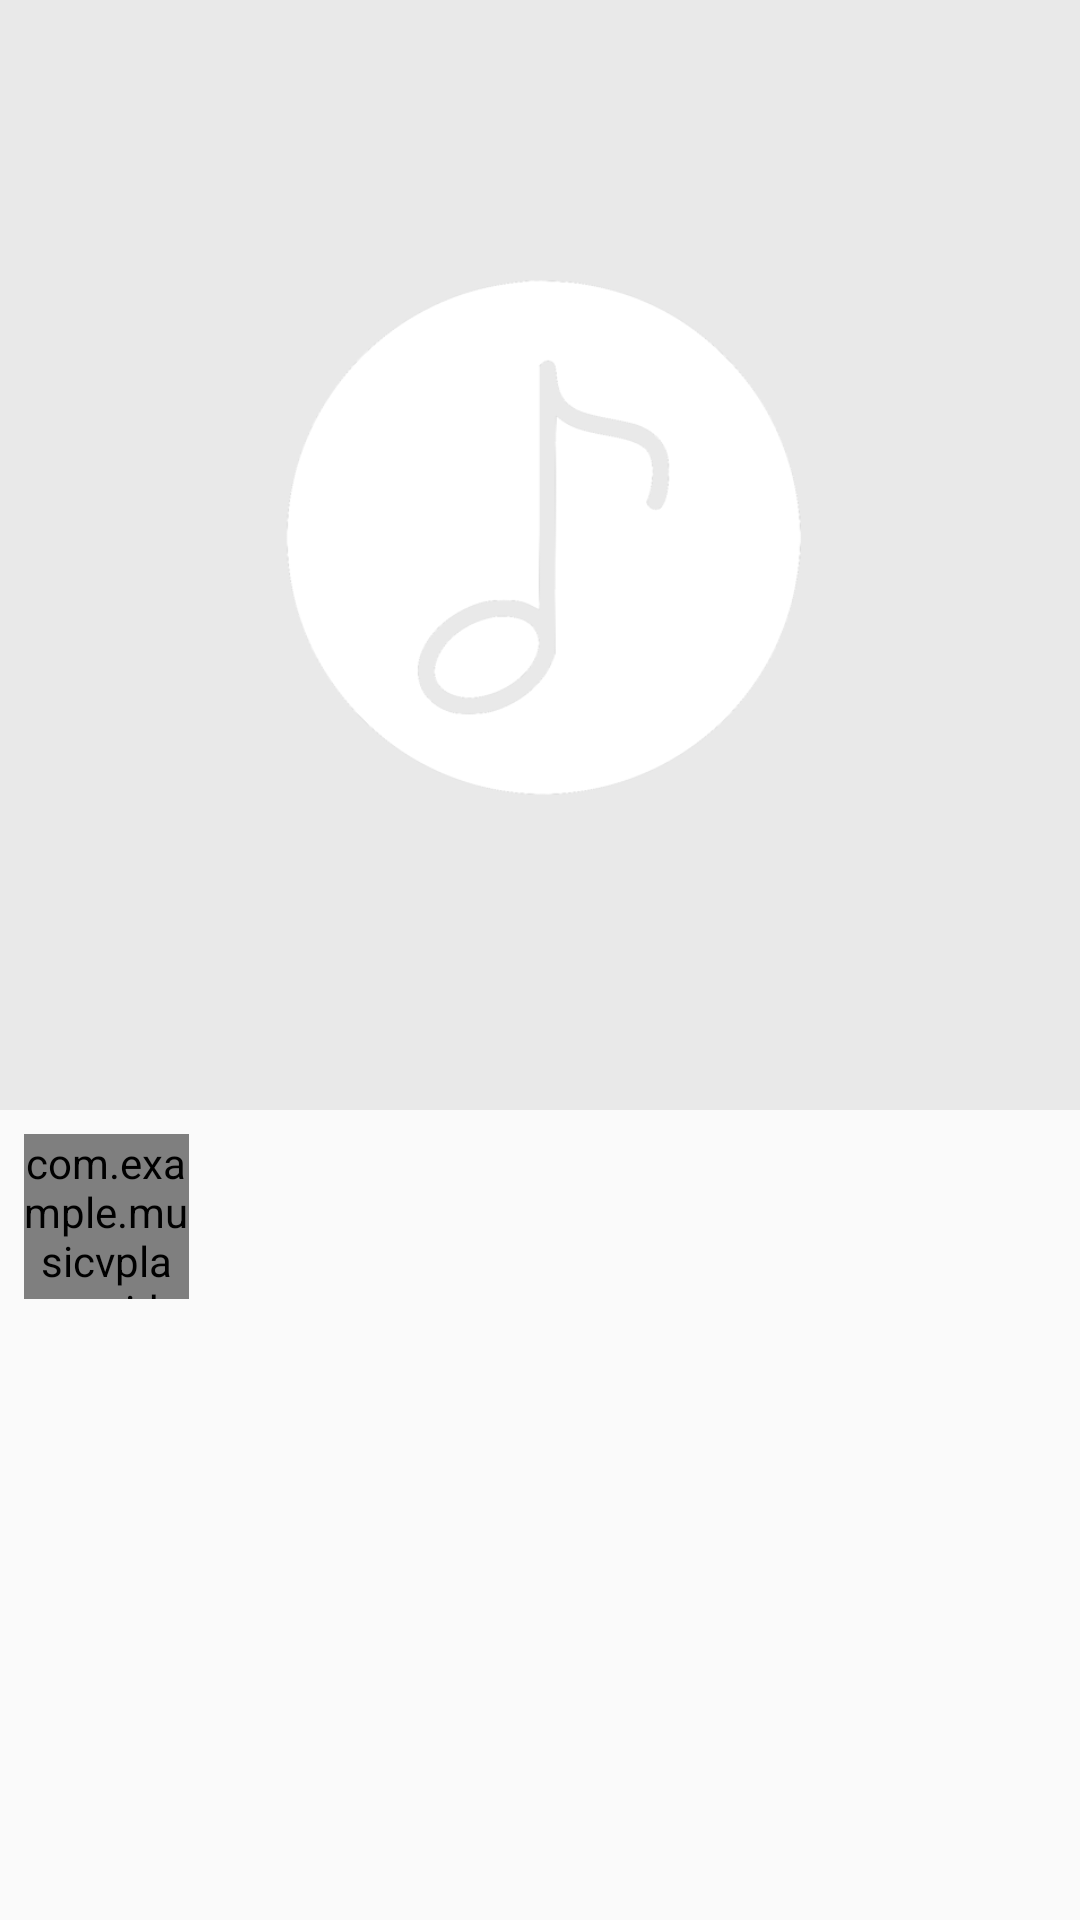

The Android layout XML behind this screen, and the referenced resources:
<!-- AndroidManifest.xml: application theme AppTheme -->
<!-- res/layout/fragment_album_details.xml -->
<?xml version="1.0" encoding="utf-8"?>
<androidx.coordinatorlayout.widget.CoordinatorLayout
    xmlns:android="http://schemas.android.com/apk/res/android"
    xmlns:app="http://schemas.android.com/apk/res-auto"
    xmlns:tools="http://schemas.android.com/tools"
    android:layout_width="match_parent"
    android:layout_height="match_parent">

    <com.google.android.material.appbar.AppBarLayout
        android:id="@+id/app_bar"
        style="@style/ThemeOverlay.AppCompat.Dark.ActionBar"
        android:layout_width="match_parent"
        android:layout_height="wrap_content"
        app:layout_constraintEnd_toEndOf="parent"
        android:fitsSystemWindows="true"
        app:layout_constraintStart_toStartOf="parent"
        app:layout_constraintTop_toTopOf="parent">


        <com.google.android.material.appbar.CollapsingToolbarLayout
            android:id="@+id/collapsed_layout"
            android:layout_width="match_parent"
            android:layout_height="370dp"
            android:theme="@style/Theme.AppCompat"
            android:background="@android:color/white"
            app:contentScrim="@color/colorPrimary"
            app:expandedTitleTextAppearance="@style/TextApperance.Album.Title"
            app:layout_scrollFlags="scroll|exitUntilCollapsed"
            app:statusBarScrim="@android:color/transparent">

            <ImageView
                android:id="@+id/album_art"
                android:layout_width="match_parent"
                android:layout_height="match_parent"
                android:contentDescription="TODO"
                android:fitsSystemWindows="true"
                android:scaleType="centerCrop"
                android:background="#E9E9E9"
                android:src="@drawable/note"
                android:transitionName="transition_album_art"
                app:layout_collapseMode="parallax" />

            </com.google.android.material.appbar.CollapsingToolbarLayout>
    </com.google.android.material.appbar.AppBarLayout>


    <androidx.core.widget.NestedScrollView
        android:layout_width="match_parent"
        android:layout_height="match_parent"
        app:layout_behavior="@string/appbar_scrolling_view_behavior">

        <androidx.constraintlayout.widget.ConstraintLayout
            android:layout_width="match_parent"
            android:layout_height="wrap_content">

            <androidx.constraintlayout.widget.ConstraintLayout
                android:id="@+id/constraintLayout"
                android:layout_width="match_parent"
                android:layout_height="wrap_content"
                app:layout_constraintEnd_toEndOf="parent"
                app:layout_constraintStart_toStartOf="parent"
                app:layout_constraintTop_toTopOf="parent">

            <com.example.musicvplayer.widgets.SquareImageView
               android:id="@+id/aaimg"
                android:layout_width="55dp"
                android:layout_height="55dp"
                android:layout_marginStart="8dp"
                android:layout_marginLeft="8dp"
                android:layout_marginTop="8dp"
                android:layout_marginBottom="2dp"
                android:background="#E9E9E9"
                app:layout_constraintBottom_toBottomOf="parent"
                app:layout_constraintStart_toStartOf="parent"
                app:layout_constraintTop_toTopOf="parent"
                app:srcCompat="@drawable/note" />
                <TextView
                    android:id="@+id/atrname"
                    android:layout_width="0dp"
                    android:layout_height="wrap_content"
                    android:layout_marginStart="8dp"
                    android:layout_marginLeft="8dp"
                    android:layout_marginTop="8dp"
                    android:ellipsize="end"
                    android:singleLine="true"
                    android:textAppearance="@style/TextAppearance.AppCompat.Subhead"
                    app:layout_constraintEnd_toEndOf="parent"
                    app:layout_constraintStart_toEndOf="@+id/aaimg"
                    app:layout_constraintTop_toTopOf="parent" />

            <TextView
                android:id="@+id/albumDetails"
                android:layout_width="0dp"
                android:layout_height="wrap_content"
                android:layout_marginStart="8dp"
                android:layout_marginLeft="8dp"
                android:layout_marginTop="2dp"
                android:layout_marginEnd="8dp"
                android:layout_marginRight="8dp"
                android:layout_marginBottom="2dp"
                android:ellipsize="end"
                android:singleLine="true"
                android:textAppearance="@style/TextAppearance.AppCompat.Caption"
                app:layout_constraintBottom_toBottomOf="parent"
                app:layout_constraintEnd_toEndOf="parent"
                app:layout_constraintStart_toEndOf = "@+id/aaimg"
                app:layout_constraintTop_toBottomOf = "@+id/atrname"

                 />
            </androidx.constraintlayout.widget.ConstraintLayout>

            <androidx.recyclerview.widget.RecyclerView
                android:id="@+id/recycler"
                android:layout_width="match_parent"
                android:layout_height="match_parent"
                android:layout_marginTop="8dp"
                app:layout_constraintTop_toBottomOf="@+id/constraintLayout" />


        </androidx.constraintlayout.widget.ConstraintLayout>
    </androidx.core.widget.NestedScrollView>


</androidx.coordinatorlayout.widget.CoordinatorLayout>
<!-- resources referenced by this layout -->
<resources>
  <color name="colorPrimary">#9400D3</color>
  <!-- drawable note: png bitmap (drawable, 43325 bytes) -->
  <style name="TextApperance.Album.Title" parent="@style/TextAppearance.AppCompat.Large">
          <item name="android:textSize">29sp</item>
      </style>
  <style name="AppTheme" parent="Theme.AppCompat.Light.NoActionBar">
          
          <item name="colorPrimary">@color/colorPrimary</item>
          <item name="colorPrimaryDark">@color/colorPrimaryDark</item>
          <item name="colorAccent">@color/colorAccent</item>
      </style>
  <color name="colorPrimaryDark">#3700B3</color>
  <color name="colorAccent">#ffa500</color>
</resources>
